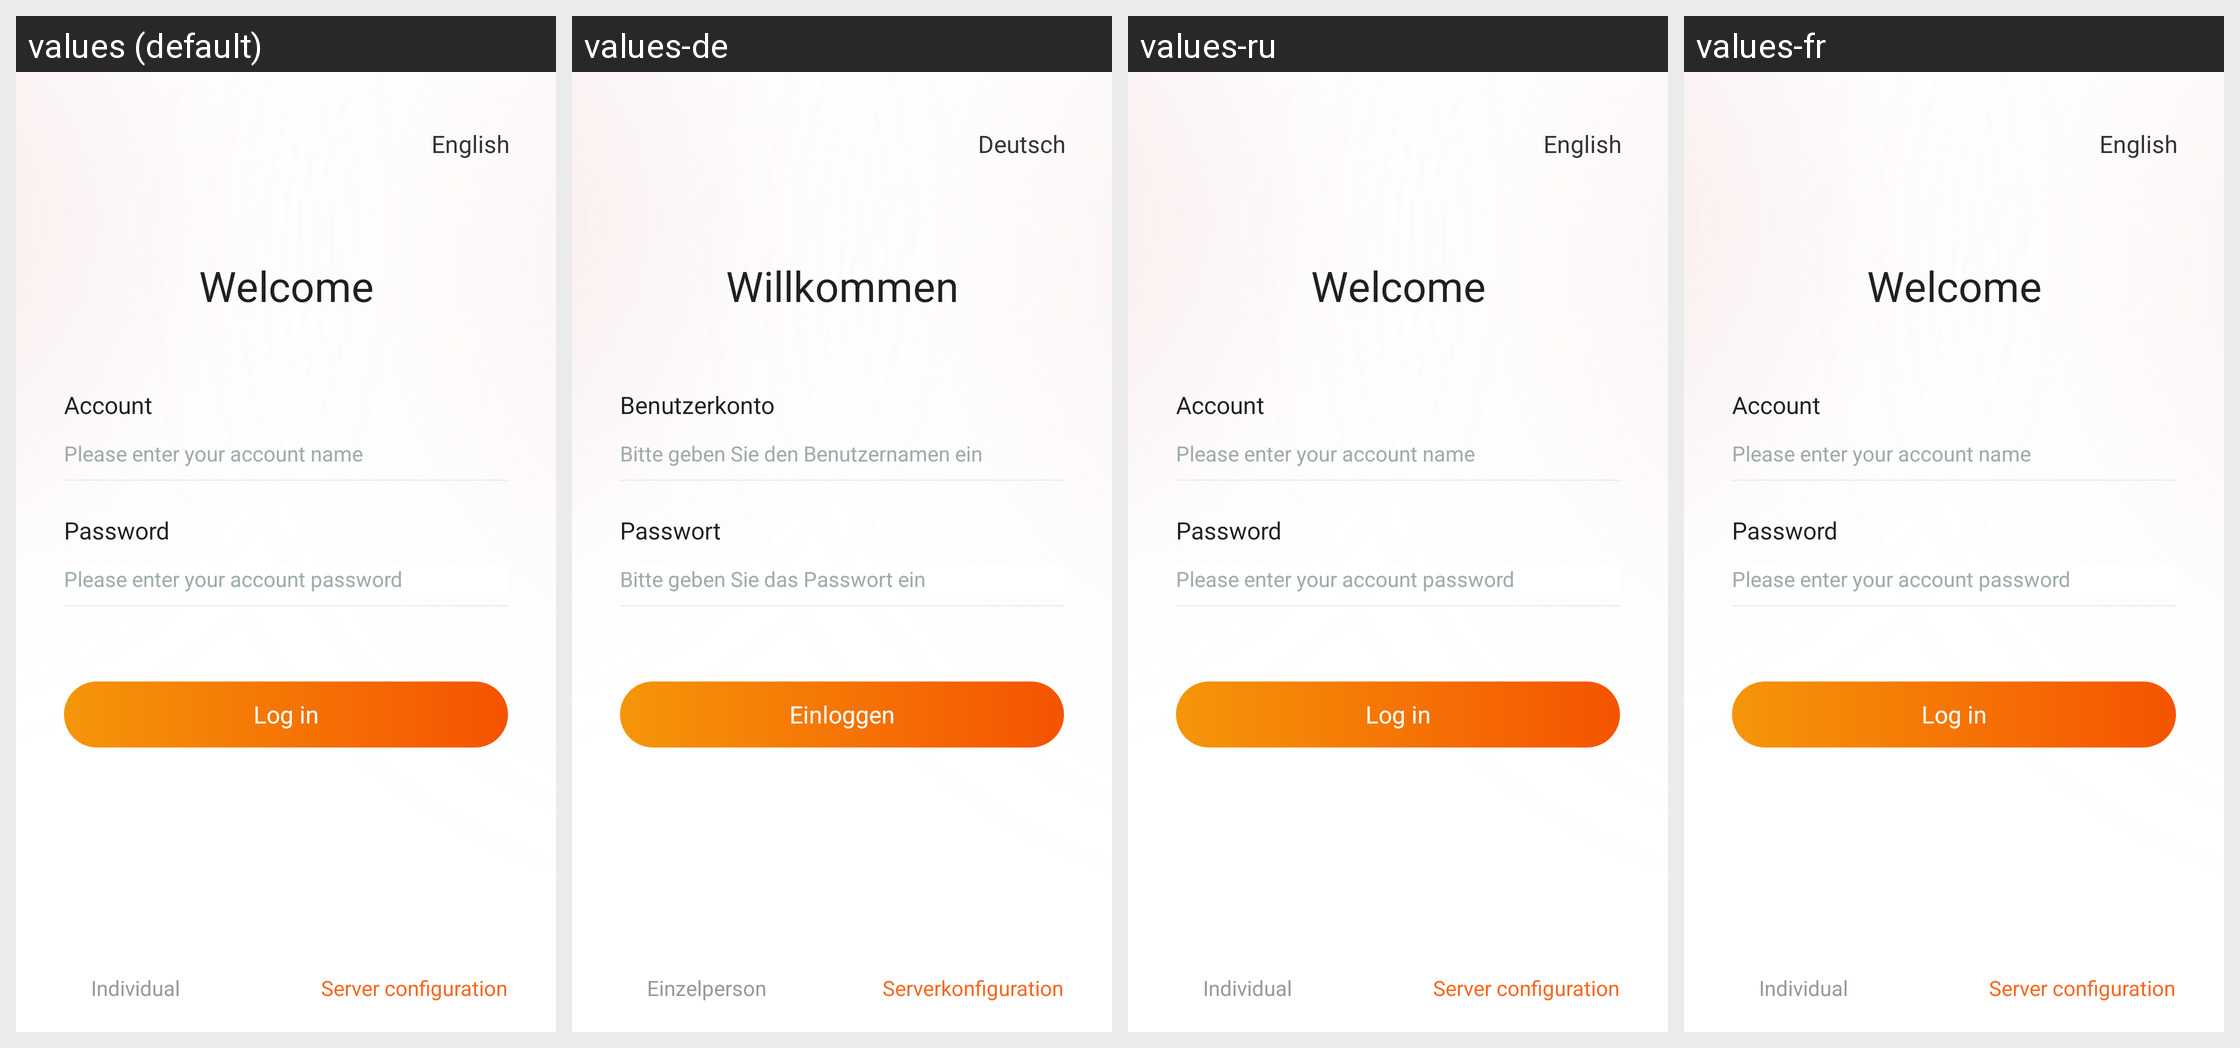

Here is an Android app screen in its default locale and in the app's own translations. Write out the translated-string differences for the strings that appear on this screen.
Android screen res/layout/activity_login.xml rendered under 4 locales, left to right: values (default), values-de, values-ru, values-fr. Device: Nexus 5 (rendered at 1080×1920; each locale shown at half size, 540×960, under a caption strip naming it); theme AppTheme.
Other locales in the repository, not shown: values-ar, values-ca, values-cs, values-en, values-hi, values-it, values-iw, values-ja, values-pt, values-zh, values-zh-rHK.
Strings drawn on this screen, with the default value and each locale's value (text and hints the layout hard-codes, and strings that could not be matched under every locale, appear in the picture but are not listed):

login_language
  values: English
  values-de: Deutsch
  values-ru: English  [not translated; the default value is used]
  values-fr: English  [not translated; the default value is used]

welcome_to_use
  values: Welcome
  values-de: Willkommen
  values-ru: Welcome  [not translated; the default value is used]
  values-fr: Welcome  [not translated; the default value is used]

login_account
  values: Account
  values-de: Benutzerkonto
  values-ru: Account  [not translated; the default value is used]
  values-fr: Account  [not translated; the default value is used]

login_input_acc
  values: Please enter your account name
  values-de: Bitte geben Sie den Benutzernamen ein
  values-ru: Please enter your account name  [not translated; the default value is used]
  values-fr: Please enter your account name  [not translated; the default value is used]

login_password
  values: Password
  values-de: Passwort
  values-ru: Password  [not translated; the default value is used]
  values-fr: Password  [not translated; the default value is used]

login_input_pwd
  values: Please enter your account password
  values-de: Bitte geben Sie das Passwort ein
  values-ru: Please enter your account password  [not translated; the default value is used]
  values-fr: Please enter your account password  [not translated; the default value is used]

login
  values: Log in
  values-de: Einloggen
  values-ru: Log in  [not translated; the default value is used]
  values-fr: Log in  [not translated; the default value is used]

login_person
  values: Individual
  values-de: Einzelperson
  values-ru: Individual  [not translated; the default value is used]
  values-fr: Individual  [not translated; the default value is used]

login_service
  values: Server configuration
  values-de: Serverkonfiguration
  values-ru: Server configuration  [not translated; the default value is used]
  values-fr: Server configuration  [not translated; the default value is used]
